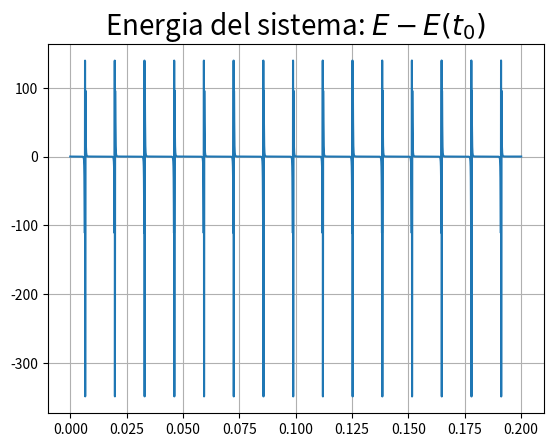

Python code for this plot: (Note: this script raises an exception after producing the figure.)
import numpy as np
import matplotlib.pyplot as plt
from mpl_toolkits.mplot3d import Axes3D

m=100
M=m*1000
def F(x, y, z, x1, y1, z1):
    r12=np.sqrt((x-x1)**2 + (y-y1)**2 + (z-z1)**2)
    Fx = - m*M * (x-x1)/r12**3
    Fy = - m*M * (y-y1)/r12**3
    Fz = - m*M * (z-z1)/r12**3
    return Fx, Fy, Fz, -Fx, -Fy, -Fz

steps=20000
dt=0.00001

X1=np.zeros((3, steps+1))
V1=np.zeros((3, steps+1))
X2=np.zeros((3, steps+1))
V2=np.zeros((3, steps+1))

X1[:, 0]=(-1, 0, 1)
V1[:, 0]=(0, 100, 0)
X2[:, 0]=(0, 0, 0)
V2[:, 0]=(0, 0, 0)

#coefficienti ruth 3
c = np.array([2/3, -2/3, 1])
d = np.array([7/24, 3/4, -1/24])

for i in range(steps):
    x, y, z = X1[:, i]; vx, vy, vz = V1[:, i]
    x1, y1, z1 = X2[:, i]; vx1, vy1, vz1 = V2[:, i]

    for k in range(len(d)):
        vx+=  (d[k]*F(x, y, z, x1, y1, z1)[0]*dt)/m
        vy+=  (d[k]*F(x, y, z, x1, y1, z1)[1]*dt)/m
        vz+=  (d[k]*F(x, y, z, x1, y1, z1)[2]*dt)/m
        vx1+= (d[k]*F(x, y, z, x1, y1, z1)[3]*dt)/M
        vy1+= (d[k]*F(x, y, z, x1, y1, z1)[4]*dt)/M
        vz1+= (d[k]*F(x, y, z, x1, y1, z1)[5]*dt)/M

        x+=  c[k]*vx*dt
        y+=  c[k]*vy*dt
        z+=  c[k]*vz*dt
        x1+= c[k]*vx1*dt
        y1+= c[k]*vy1*dt
        z1+= c[k]*vz1*dt

    X1[:, i+1]=(x, y, z)
    V1[:, i+1]=(vx, vy, vz)
    X2[:, i+1]=(x1, y1, z1)
    V2[:, i+1]=(vx1, vy1, vz1)

x = X1[0,:]-X2[0,:]
y = X1[1,:]-X2[1,:]
z = X1[2,:]-X2[2,:]
U = m*(np.sum(V1**2, axis=0))/2 +M*(np.sum(V2**2, axis=0))/2 - (m*M)/np.sqrt(x**2 + y**2 + z**2)

t=np.linspace(0, steps*dt, len(U))

plt.figure(1)
plt.title('Energia del sistema: $E-E(t_0)$', fontsize=20)
plt.grid()
plt.plot(t, U-U[0])


fig1 = plt.figure(2)
ax = fig1.gca(projection='3d')
plt.grid()

ax.set_title('Massa in campo gravitazionale', fontsize=20)
ax.set_xlabel('X(t)')
ax.set_ylabel('Y(t)')
ax.set_zlabel('Z(t)')

ax.plot(X1[0,:], X1[1,:], X1[2,:], lw=3)
ax.plot(X2[0,:], X2[1,:], X2[2,:], lw=3)

plt.show()